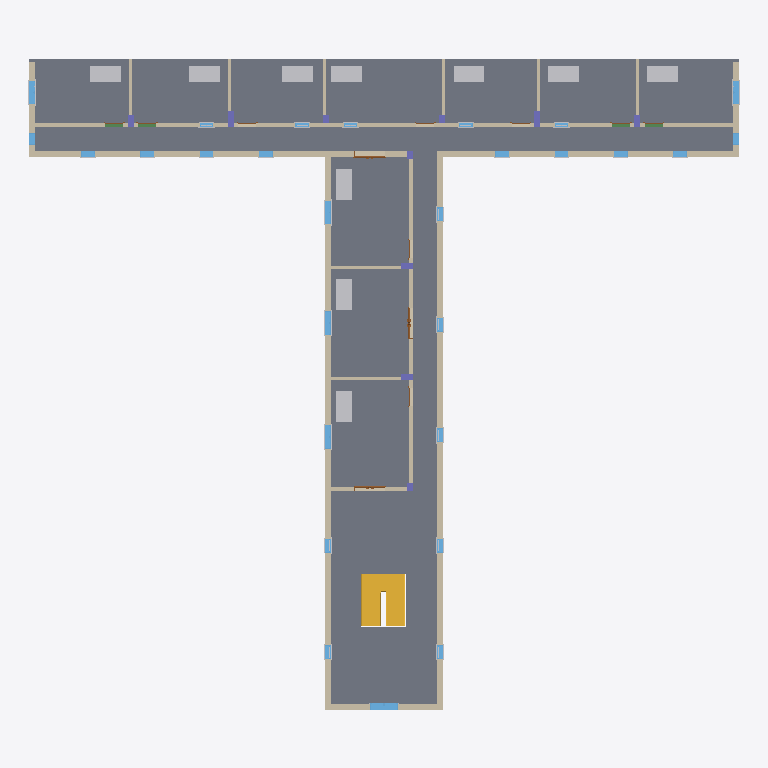
Plan cut of the same IFC building model at storey 'Third Storey' (level 12.30 m, cut at 13.70 m), seen from above with north up, elements coloured by IFC class (only those large enough to see are counted): 28 windows (light blue), 23 walls (beige), 10 other elements (light grey), 10 columns (violet), 3 slabs (grey), 3 doors (brown), 2 beams (green), 1 stair (yellow). Cut surfaces are drawn darker.
Extent 36.1 m × 33.1 m × 19.4 m (x, y, z). Storeys (5): Ground Storey at 0.00 m; First Storey at 4.10 m; Second Storey at 8.20 m; Third Storey at 12.30 m; Roof at 16.40 m. Elements (773): 428 IfcBuildingElementProxy, 115 IfcWindow, 72 IfcWall, 46 IfcDoor, 40 IfcFurniture, 36 IfcColumn, 16 IfcBeam, 12 IfcSlab, 4 IfcCurtainWall, 3 IfcStair, 1 IfcRoof.

HEADER;
FILE_DESCRIPTION(('Redacted'),'2;1');
FILE_NAME('8','2025-06-13T20:17:48+02:00',('User_8'),('Organization_8'),'Redacted','Redacted','Authorized_8');
FILE_SCHEMA(('IFC4'));
ENDSEC;
DATA;
#98=IFCPROJECT('0W2Cnr1Tf6yAzu2m3b4_kk',#21,'Project_8','Redacted','AnonymizedSubmission','Anonymous Project 8','WIP',(#93),#90);
#122=IFCSITE('0W2Cnr1Tf6yAzu2m3b4_ki',#21,'Default',$,$,#121,$,$,.ELEMENT.,(42,21,31,181945),(-71,-3,-24,-263305),0.0,$,$);
#100=IFCBUILDING('0W2Cnr1Tf6yAzu2m3b4_kl',#21,'Building_8',$,$,#16,$,'Building_8',.ELEMENT.,$,$,#99);
#103=IFCBUILDINGSTOREY('3Zu5Bv0LOHrPC10026FoQQ',#21,'Ground Storey',$,'Level:8mm Head',#102,$,'Ground Storey',.ELEMENT.,0.0);
#107=IFCBUILDINGSTOREY('15Z0v90RiHrPC20026FoKR',#21,'First Storey',$,'Level:8mm Head',#106,$,'First Storey',.ELEMENT.,4.1);
#111=IFCBUILDINGSTOREY('30MCbSofj3dxQ32C2pYW$x',#21,'Second Storey',$,'Level:8mm Head',#110,$,'Second Storey',.ELEMENT.,8.2);
#115=IFCBUILDINGSTOREY('30MCbSofj3dxQ32C2pYWop',#21,'Third Storey',$,'Level:8mm Head',#114,$,'Third Storey',.ELEMENT.,12.3);
#119=IFCBUILDINGSTOREY('30MCbSofj3dxQ32C2pYWpB',#21,'Roof',$,'Level:8mm Head',#118,$,'Roof',.ELEMENT.,16.4);
#23455=IFCSLAB('0ecKzvW51CxukiVc5VdNXt',#21,'Floor:Generic 300mm:379780',$,'Floor:Generic 300mm',#23442,#23454,'379780',.FLOOR.);
#23512=IFCSLAB('0ecKzvW51CxukiVc5VdNXZ',#21,'Floor:Generic 400mm:379792',$,'Floor:Generic 400mm',#23499,#23511,'379792',.FLOOR.);
#23573=IFCSLAB('0ecKzvW51CxukiVc5VdNXh',#21,'Floor:Generic 500mm:379800',$,'Floor:Generic 500mm',#23555,#23572,'379800',.FLOOR.);
#7533=IFCWALL('30MCbSofj3dxQ32C2pYZH1',#21,'Basic Wall:Exterior 300mm:353009',$,'Basic Wall:Exterior 300mm',#7490,#7532,'353009',.NOTDEFINED.);
#7153=IFCWALL('30MCbSofj3dxQ32C2pYZHR',#21,'Basic Wall:Exterior 300mm:353003',$,'Basic Wall:Exterior 300mm',#7110,#7152,'353003',.NOTDEFINED.);
#17349=IFCSTAIR('2GytO7CYr3_hS6Nu2JYght',#21,'Precast Stair:Stair:368793',$,'Precast Stair:Precast Stair',#17348,$,'368793',.NOTDEFINED.);
#36839=IFCWALL('0ecKzvW51CxukiVc5VdNpx',#21,'Basic Wall:Interior 200mm:380680',$,'Basic Wall:Interior 200mm',#36768,#36838,'380680',.NOTDEFINED.);
#7233=IFCWALL('30MCbSofj3dxQ32C2pYZHS',#21,'Basic Wall:Exterior 300mm:353004',$,'Basic Wall:Exterior 300mm',#7194,#7232,'353004',.NOTDEFINED.);
#7451=IFCWALL('30MCbSofj3dxQ32C2pYZH0',#21,'Basic Wall:Exterior 300mm:353008',$,'Basic Wall:Exterior 300mm',#7412,#7450,'353008',.NOTDEFINED.);
#36650=IFCWALL('0ecKzvW51CxukiVc5VdNpn',#21,'Basic Wall:Interior 200mm:380674',$,'Basic Wall:Interior 200mm',#36599,#36649,'380674',.NOTDEFINED.);
#50112=IFCFURNITURE('3aorwOIbTAsRMlLGWRdV2J',#21,'M_Desk:1525 x 762mm:386612',$,'M_Desk:1525 x 762mm',#50111,#50105,'386612',.NOTDEFINED.);
#50141=IFCFURNITURE('3aorwOIbTAsRMlLGWRdV2I',#21,'M_Desk:1525 x 762mm:386613',$,'M_Desk:1525 x 762mm',#50140,#50134,'386613',.NOTDEFINED.);
#50170=IFCFURNITURE('3aorwOIbTAsRMlLGWRdV2H',#21,'M_Desk:1525 x 762mm:386614',$,'M_Desk:1525 x 762mm',#50169,#50163,'386614',.NOTDEFINED.);
#50199=IFCFURNITURE('3aorwOIbTAsRMlLGWRdV2G',#21,'M_Desk:1525 x 762mm:386615',$,'M_Desk:1525 x 762mm',#50198,#50192,'386615',.NOTDEFINED.);
#50257=IFCFURNITURE('3aorwOIbTAsRMlLGWRdV2U',#21,'M_Desk:1525 x 762mm:386617',$,'M_Desk:1525 x 762mm',#50256,#50250,'386617',.NOTDEFINED.);
#50228=IFCFURNITURE('3aorwOIbTAsRMlLGWRdV2V',#21,'M_Desk:1525 x 762mm:386616',$,'M_Desk:1525 x 762mm',#50227,#50221,'386616',.NOTDEFINED.);
#50286=IFCFURNITURE('3aorwOIbTAsRMlLGWRdV2T',#21,'M_Desk:1525 x 762mm:386618',$,'M_Desk:1525 x 762mm',#50285,#50279,'386618',.NOTDEFINED.);
#50431=IFCFURNITURE('3aorwOIbTAsRMlLGWRdV10',#21,'M_Desk:1525 x 762mm:386791',$,'M_Desk:1525 x 762mm',#50430,#50424,'386791',.NOTDEFINED.);
#50460=IFCFURNITURE('3aorwOIbTAsRMlLGWRdV1F',#21,'M_Desk:1525 x 762mm:386792',$,'M_Desk:1525 x 762mm',#50459,#50453,'386792',.NOTDEFINED.);
#50402=IFCFURNITURE('3aorwOIbTAsRMlLGWRdV11',#21,'M_Desk:1525 x 762mm:386790',$,'M_Desk:1525 x 762mm',#50401,#50395,'386790',.NOTDEFINED.);
#7599=IFCWALL('30MCbSofj3dxQ32C2pYZH2',#21,'Basic Wall:Exterior 300mm:353010',$,'Basic Wall:Exterior 300mm',#7572,#7598,'353010',.NOTDEFINED.);
#7373=IFCWALL('30MCbSofj3dxQ32C2pYZHV',#21,'Basic Wall:Exterior 300mm:353007',$,'Basic Wall:Exterior 300mm',#7342,#7372,'353007',.NOTDEFINED.);
#7303=IFCWALL('30MCbSofj3dxQ32C2pYZHT',#21,'Basic Wall:Exterior 300mm:353005',$,'Basic Wall:Exterior 300mm',#7272,#7302,'353005',.NOTDEFINED.);
#44102=IFCWALL('0ecKzvW51CxukiVc5VdMVc',#21,'Basic Wall:Exterior 300mm:381973',$,'Basic Wall:Exterior 300mm',#44075,#44101,'381973',.NOTDEFINED.);
#34699=IFCWALL('0ecKzvW51CxukiVc5VdNqz',#21,'Basic Wall:Interior 150mm:380622',$,'Basic Wall:Interior 150mm',#34660,#34698,'380622',.NOTDEFINED.);
#34777=IFCWALL('0ecKzvW51CxukiVc5VdNqy',#21,'Basic Wall:Interior 150mm:380623',$,'Basic Wall:Interior 150mm',#34738,#34776,'380623',.NOTDEFINED.);
#45170=IFCWINDOW('0ecKzvW51CxukiVc5VdMSN',#21,'M_Window-Casement-Double:1400 x 1800mm:382180',$,'M_Window-Casement-Double:1400 x 1800mm',#57651,#45166,'382180',1.8,1.4,.WINDOW.,.NOTDEFINED.,$);
#31678=IFCWALL('0ecKzvW51CxukiVc5VdNt3',#21,'Basic Wall:Interior 200mm:380464',$,'Basic Wall:Interior 200mm',#31627,#31677,'380464',.NOTDEFINED.);
#34621=IFCWALL('0ecKzvW51CxukiVc5VdNq_',#21,'Basic Wall:Interior 200mm:380621',$,'Basic Wall:Interior 200mm',#34578,#34620,'380621',.NOTDEFINED.);
#36890=IFCWALL('0ecKzvW51CxukiVc5VdNpw',#21,'Basic Wall:Interior 150mm:380681',$,'Basic Wall:Interior 150mm',#36878,#36889,'380681',.NOTDEFINED.);
#36992=IFCWALL('0ecKzvW51CxukiVc5VdNp$',#21,'Basic Wall:Interior 150mm:380684',$,'Basic Wall:Interior 150mm',#36980,#36991,'380684',.NOTDEFINED.);
#47371=IFCWALL('3aorwOIbTAsRMlLGWRdSiv',#21,'Basic Wall:Interior 150mm:384414',$,'Basic Wall:Interior 150mm',#47359,#47370,'384414',.NOTDEFINED.);
#47422=IFCWALL('3aorwOIbTAsRMlLGWRdSiu',#21,'Basic Wall:Interior 150mm:384415',$,'Basic Wall:Interior 150mm',#47410,#47421,'384415',.NOTDEFINED.);
#31905=IFCWALL('0ecKzvW51CxukiVc5VdNt5',#21,'Basic Wall:Interior 200mm:380470',$,'Basic Wall:Interior 200mm',#31796,#31904,'380470',.NOTDEFINED.);
#34539=IFCWALL('0ecKzvW51CxukiVc5VdNq$',#21,'Basic Wall:Interior 150mm:380620',$,'Basic Wall:Interior 150mm',#34527,#34538,'380620',.NOTDEFINED.);
#36941=IFCWALL('0ecKzvW51CxukiVc5VdNpu',#21,'Basic Wall:Interior 150mm:380683',$,'Basic Wall:Interior 150mm',#36929,#36940,'380683',.NOTDEFINED.);
#43634=IFCWALL('0ecKzvW51CxukiVc5VdMVm',#21,'Basic Wall:Exterior 300mm:381955',$,'Basic Wall:Exterior 300mm',#43607,#43633,'381955',.NOTDEFINED.);
#38294=IFCWINDOW('0ecKzvW51CxukiVc5VdNoP',#21,'M_Window-Casement-Double:1200 x 1500mm:380778',$,'M_Window-Casement-Double:1200 x 1500mm',#57250,#38290,'380778',1.5,1.2,.WINDOW.,.NOTDEFINED.,$);
#38472=IFCWINDOW('0ecKzvW51CxukiVc5VdNoS',#21,'M_Window-Casement-Double:1200 x 1500mm:380783',$,'M_Window-Casement-Double:1200 x 1500mm',#57270,#38468,'380783',1.5,1.2,.WINDOW.,.NOTDEFINED.,$);
#38650=IFCWINDOW('0ecKzvW51CxukiVc5VdNo7',#21,'M_Window-Casement-Double:1200 x 1500mm:380788',$,'M_Window-Casement-Double:1200 x 1500mm',#57290,#38646,'380788',1.5,1.2,.WINDOW.,.NOTDEFINED.,$);
#44188=IFCWINDOW('0ecKzvW51CxukiVc5VdMVf',#21,'M_Window-Casement-Double:1200 x 1500mm:381978',$,'M_Window-Casement-Double:1200 x 1500mm',#57410,#44184,'381978',1.5,1.2,.WINDOW.,.NOTDEFINED.,$);
#44366=IFCWINDOW('0ecKzvW51CxukiVc5VdMVi',#21,'M_Window-Casement-Double:1200 x 1500mm:381983',$,'M_Window-Casement-Double:1200 x 1500mm',#57451,#44362,'381983',1.5,1.2,.WINDOW.,.NOTDEFINED.,$);
#47086=IFCBEAM('2SpPulMUj7W9MlFoi2X4TQ',#21,'M_Concrete-Rectangular Beam:B1 20*40:383367',$,'M_Concrete-Rectangular Beam:B1 20*40',#47085,#47082,'383367',.BEAM.);
#47232=IFCBEAM('2SpPulMUj7W9MlFoi2X4TN',#21,'M_Concrete-Rectangular Beam:B1 20*40:383370',$,'M_Concrete-Rectangular Beam:B1 20*40',#47231,#47228,'383370',.BEAM.);
#47808=IFCCOLUMN('3aorwOIbTAsRMlLGWRdSjB',#21,'Concrete-Rectangular-Column:30*80:384492',$,'Concrete-Rectangular-Column:30*80',#47807,#47804,'384492',.COLUMN.);
#47860=IFCCOLUMN('3aorwOIbTAsRMlLGWRdSj9',#21,'Concrete-Rectangular-Column:30*80:384494',$,'Concrete-Rectangular-Column:30*80',#47859,#47856,'384494',.COLUMN.);
#29647=IFCWALL('0ecKzvW51CxukiVc5VdNu8',#21,'Basic Wall:Interior 200mm:380411',$,'Basic Wall:Interior 200mm',#29603,#29646,'380411',.NOTDEFINED.);
#34820=IFCWINDOW('0ecKzvW51CxukiVc5VdNqZ',#21,'M_Window-Double-Hung:700 x 1200mm:380624',$,'M_Window-Double-Hung:700 x 1200mm',#57310,#34816,'380624',1.2,0.700000000000001,.WINDOW.,.NOTDEFINED.,$);
#34999=IFCWINDOW('0ecKzvW51CxukiVc5VdNqc',#21,'M_Window-Double-Hung:700 x 1200mm:380629',$,'M_Window-Double-Hung:700 x 1200mm',#57330,#34995,'380629',1.2,0.700000000000001,.WINDOW.,.NOTDEFINED.,$);
#35177=IFCWINDOW('0ecKzvW51CxukiVc5VdNqf',#21,'M_Window-Double-Hung:700 x 1200mm:380634',$,'M_Window-Double-Hung:700 x 1200mm',#57350,#35173,'380634',1.2,0.7,.WINDOW.,.NOTDEFINED.,$);
#37289=IFCWINDOW('0ecKzvW51CxukiVc5VdNpg',#21,'M_Window-Double-Hung:700 x 1200mm:380697',$,'M_Window-Double-Hung:700 x 1200mm',#57471,#37285,'380697',1.2,0.700000000000001,.WINDOW.,.NOTDEFINED.,$);
#37468=IFCWINDOW('0ecKzvW51CxukiVc5VdNpj',#21,'M_Window-Double-Hung:700 x 1200mm:380702',$,'M_Window-Double-Hung:700 x 1200mm',#57491,#37464,'380702',1.2,0.700000000000001,.WINDOW.,.NOTDEFINED.,$);
#37646=IFCWINDOW('0ecKzvW51CxukiVc5VdNpG',#21,'M_Window-Double-Hung:700 x 1200mm:380707',$,'M_Window-Double-Hung:700 x 1200mm',#57511,#37642,'380707',1.2,0.7,.WINDOW.,.NOTDEFINED.,$);
#37111=IFCWINDOW('0ecKzvW51CxukiVc5VdNpd',#21,'M_Window-Double-Hung:700 x 1200mm:380692',$,'M_Window-Double-Hung:700 x 1200mm',#57370,#37107,'380692',1.2,0.7,.WINDOW.,.NOTDEFINED.,$);
#37824=IFCWINDOW('0ecKzvW51CxukiVc5VdNpR',#21,'M_Window-Double-Hung:700 x 1200mm:380712',$,'M_Window-Double-Hung:700 x 1200mm',#57531,#37820,'380712',1.2,0.7,.WINDOW.,.NOTDEFINED.,$);
#38145=IFCDOOR('0ecKzvW51CxukiVc5VdNoz',#21,'Door-Exterior-Double-Full Glass-Wood_Clad1:1500 x 2400:380750',$,'Door-Exterior-Double-Full Glass-Wood_Clad1:1500 x 2400',#58875,#38141,'380750',2.4254,1.5748,.DOOR.,.DOUBLE_DOOR_SINGLE_SWING_OPPOSITE_LEFT.,$);
#44145=IFCDOOR('0ecKzvW51CxukiVc5VdMVg',#21,'Door-Exterior-Double-Full Glass-Wood_Clad1:1500 x 2400:381977',$,'Door-Exterior-Double-Full Glass-Wood_Clad1:1500 x 2400',#58935,#44141,'381977',2.4254,1.5748,.DOOR.,.DOUBLE_DOOR_SINGLE_SWING_OPPOSITE_LEFT.,$);
#35355=IFCWINDOW('0ecKzvW51CxukiVc5VdNqi',#21,'M_Window-Double-Hung:700 x 1200mm:380639',$,'M_Window-Double-Hung:700 x 1200mm',#57210,#35351,'380639',1.2,0.700000000000001,.WINDOW.,.NOTDEFINED.,$);
#35534=IFCWINDOW('0ecKzvW51CxukiVc5VdNqN',#21,'M_Window-Double-Hung:700 x 1200mm:380644',$,'M_Window-Double-Hung:700 x 1200mm',#57551,#35530,'380644',1.2,0.700000000000001,.WINDOW.,.NOTDEFINED.,$);
#35713=IFCWINDOW('0ecKzvW51CxukiVc5VdNqQ',#21,'M_Window-Double-Hung:700 x 1200mm:380649',$,'M_Window-Double-Hung:700 x 1200mm',#57230,#35709,'380649',1.2,0.7,.WINDOW.,.NOTDEFINED.,$);
#35891=IFCWINDOW('0ecKzvW51CxukiVc5VdNqT',#21,'M_Window-Double-Hung:700 x 1200mm:380654',$,'M_Window-Double-Hung:700 x 1200mm',#57571,#35887,'380654',1.2,0.7,.WINDOW.,.NOTDEFINED.,$);
#36069=IFCWINDOW('0ecKzvW51CxukiVc5VdNq0',#21,'M_Window-Double-Hung:700 x 1200mm:380659',$,'M_Window-Double-Hung:700 x 1200mm',#57591,#36065,'380659',1.2,0.7,.WINDOW.,.NOTDEFINED.,$);
#36247=IFCWINDOW('0ecKzvW51CxukiVc5VdNqB',#21,'M_Window-Double-Hung:700 x 1200mm:380664',$,'M_Window-Double-Hung:700 x 1200mm',#57611,#36243,'380664',1.2,0.7,.WINDOW.,.NOTDEFINED.,$);
#36425=IFCWINDOW('0ecKzvW51CxukiVc5VdNqE',#21,'M_Window-Double-Hung:700 x 1200mm:380669',$,'M_Window-Double-Hung:700 x 1200mm',#57631,#36421,'380669',1.2,0.7,.WINDOW.,.NOTDEFINED.,$);
#36688=IFCDOOR('0ecKzvW51CxukiVc5VdNpm',#21,'Door-Exterior-Double-Full Glass-Wood_Clad1:1500 x 2400:380675',$,'Door-Exterior-Double-Full Glass-Wood_Clad1:1500 x 2400',#58575,#36684,'380675',2.4254,1.5748,.DOOR.,.DOUBLE_DOOR_SINGLE_SWING_OPPOSITE_RIGHT.,$);
#37035=IFCWINDOW('0ecKzvW51CxukiVc5VdNpX',#21,'M_Fixed:0610 x 1220mm:380690',$,'M_Fixed:0610 x 1220mm',#57390,#37031,'380690',1.22,0.61,.WINDOW.,.NOTDEFINED.,$);
#37073=IFCWINDOW('0ecKzvW51CxukiVc5VdNpW',#21,'M_Fixed:0610 x 1220mm:380691',$,'M_Fixed:0610 x 1220mm',#57431,#37069,'380691',1.22,0.61,.WINDOW.,.NOTDEFINED.,$);
#38203=IFCCOLUMN('0ecKzvW51CxukiVc5VdNoy',#21,'Concrete-Rectangular-Column:30*60:380751',$,'Concrete-Rectangular-Column:30*60',#38202,#38199,'380751',.COLUMN.);
#38255=IFCCOLUMN('0ecKzvW51CxukiVc5VdNoY',#21,'Concrete-Rectangular-Column:30*60:380753',$,'Concrete-Rectangular-Column:30*60',#38254,#38251,'380753',.COLUMN.);
#47964=IFCCOLUMN('3aorwOIbTAsRMlLGWRdSjM',#21,'Concrete-Rectangular-Column:30*60:384497',$,'Concrete-Rectangular-Column:30*60',#47963,#47960,'384497',.COLUMN.);
#47912=IFCCOLUMN('3aorwOIbTAsRMlLGWRdSj8',#21,'Concrete-Rectangular-Column:30*60:384495',$,'Concrete-Rectangular-Column:30*60',#47911,#47908,'384495',.COLUMN.);
#38069=IFCCOLUMN('0ecKzvW51CxukiVc5VdNo$',#21,'Concrete-Rectangular-Column:30*40:380748',$,'Concrete-Rectangular-Column:30*40',#38068,#38065,'380748',.COLUMN.);
#38015=IFCCOLUMN('0ecKzvW51CxukiVc5VdNou',#21,'Concrete-Rectangular-Column:30*40:380747',$,'Concrete-Rectangular-Column:30*40',#38014,#38011,'380747',.COLUMN.);
#48068=IFCCOLUMN('3aorwOIbTAsRMlLGWRdSjK',#21,'Concrete-Rectangular-Column:30*40:384499',$,'Concrete-Rectangular-Column:30*40',#48067,#48064,'384499',.COLUMN.);
#48016=IFCCOLUMN('3aorwOIbTAsRMlLGWRdSjL',#21,'Concrete-Rectangular-Column:30*40:384498',$,'Concrete-Rectangular-Column:30*40',#48015,#48012,'384498',.COLUMN.);
#48218=IFCWINDOW('3aorwOIbTAsRMlLGWRdSjG',#21,'M_Window-Double-Hung:700 x 1200mm:384503',$,'M_Window-Double-Hung:700 x 1200mm',#58775,#48214,'384503',1.2,0.7,.WINDOW.,.NOTDEFINED.,$);
#48580=IFCWINDOW('3aorwOIbTAsRMlLGWRdSYc',#21,'M_Window-Double-Hung:700 x 1200mm:384513',$,'M_Window-Double-Hung:700 x 1200mm',#58815,#48576,'384513',1.2,0.7,.WINDOW.,.NOTDEFINED.,$);
#47614=IFCWINDOW('3aorwOIbTAsRMlLGWRdSj0',#21,'M_Window-Double-Hung:700 x 1200mm:384487',$,'M_Window-Double-Hung:700 x 1200mm',#58755,#47610,'384487',1.2,0.7,.WINDOW.,.NOTDEFINED.,$);
#48399=IFCWINDOW('3aorwOIbTAsRMlLGWRdSjR',#21,'M_Window-Double-Hung:700 x 1200mm:384508',$,'M_Window-Double-Hung:700 x 1200mm',#58795,#48395,'384508',1.2,0.7,.WINDOW.,.NOTDEFINED.,$);
#48761=IFCWINDOW('3aorwOIbTAsRMlLGWRdSYX',#21,'M_Window-Double-Hung:700 x 1200mm:384518',$,'M_Window-Double-Hung:700 x 1200mm',#58835,#48757,'384518',1.2,0.7,.WINDOW.,.NOTDEFINED.,$);
ENDSEC;
